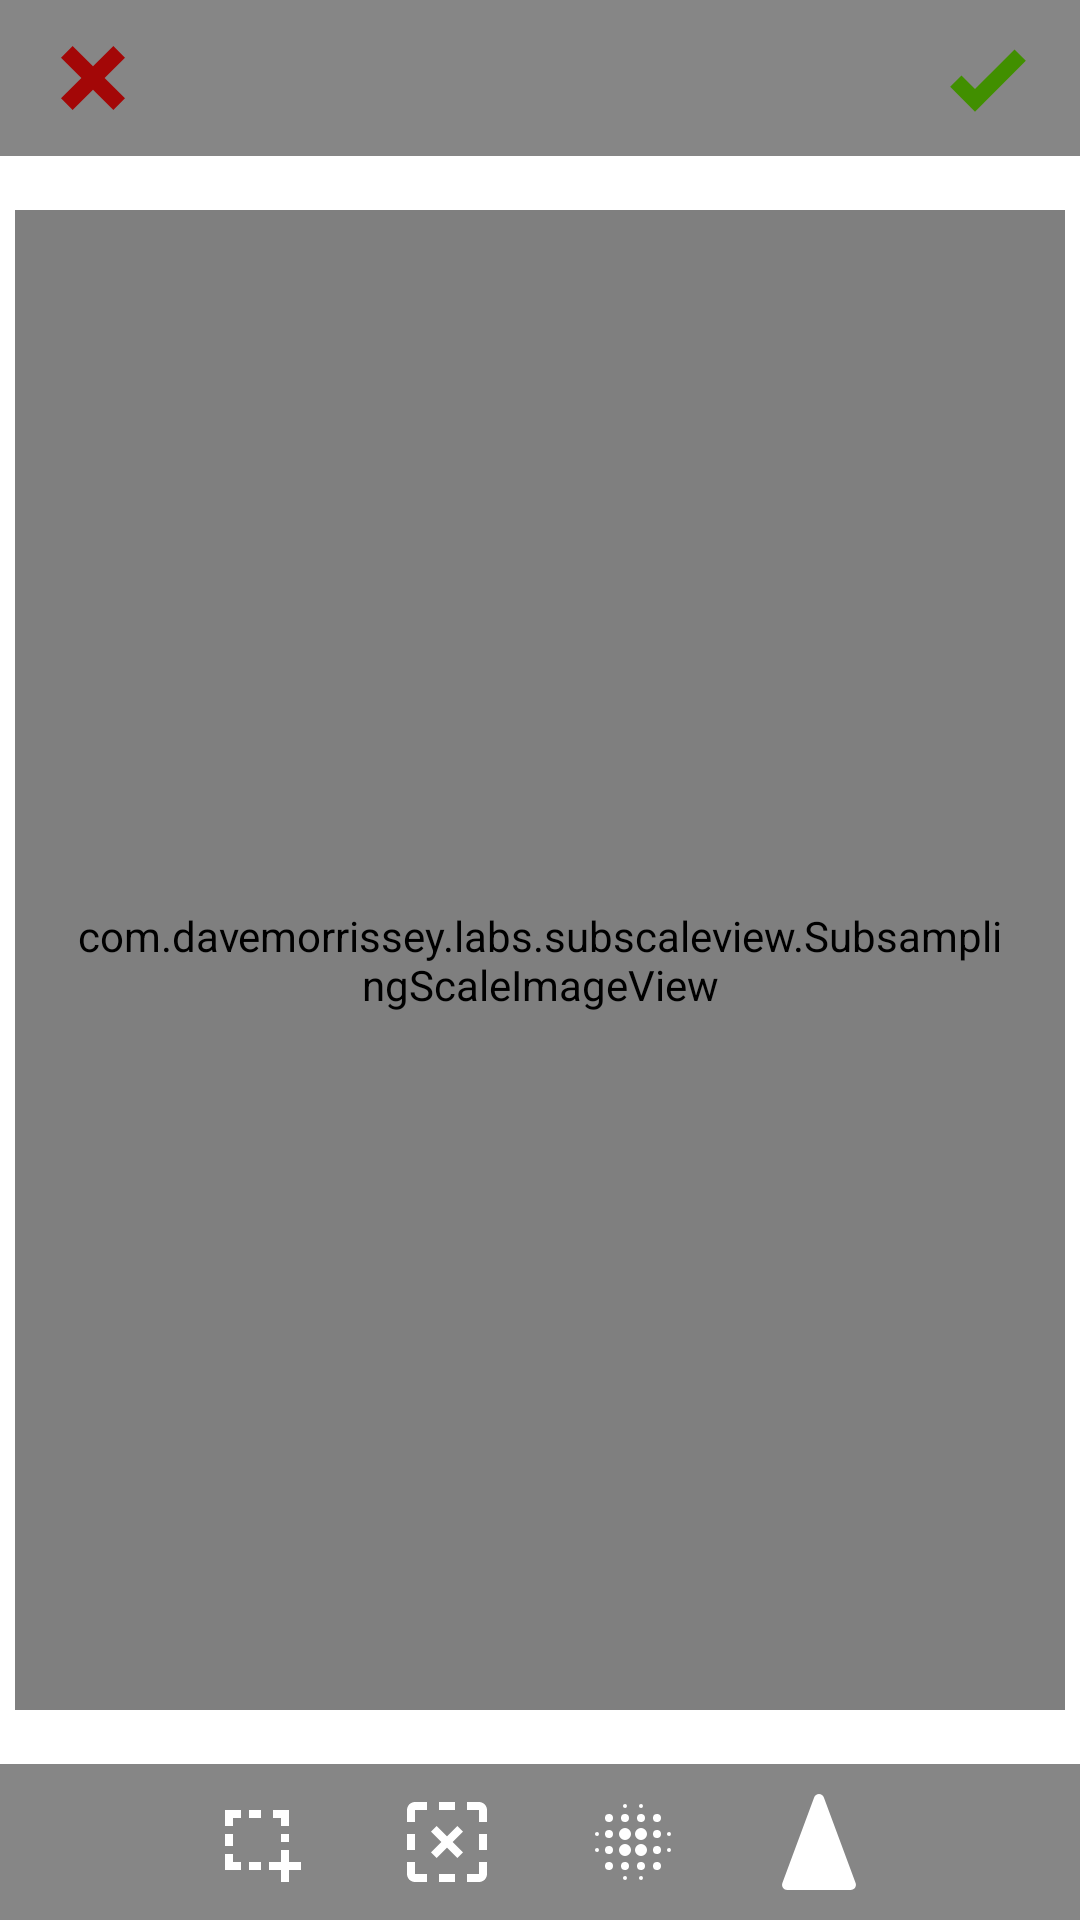

Here is an Android app screen rendered from its layout file. Give the layout XML and the strings, colors and styles it references.
<!-- AndroidManifest.xml: application theme Theme.DoAnTest -->
<!-- res/layout/dialog_bokeh.xml -->
<?xml version="1.0" encoding="utf-8"?>
<RelativeLayout xmlns:android="http://schemas.android.com/apk/res/android"
    xmlns:app="http://schemas.android.com/apk/res-auto"
    android:layout_width="match_parent"
    android:layout_height="match_parent"
    >

    <com.davemorrissey.labs.subscaleview.SubsamplingScaleImageView
        android:id="@+id/imgview"
        android:layout_width="350dp"
        android:layout_height="500dp"
        android:layout_centerInParent="true"
        android:padding="20dp" />

    <RelativeLayout
        android:layout_width="match_parent"
        android:layout_height="wrap_content"
        android:layout_alignParentTop="true"
        android:background="#A3434343">

        <ImageButton
            android:id="@+id/btnCancel"
            android:layout_width="wrap_content"
            android:layout_height="wrap_content"
            android:layout_alignParentLeft="true"
            android:background="@drawable/shape_button_bottom"
            app:srcCompat="@drawable/close_thick_32"
            app:tint="@color/red" />
        <LinearLayout
            android:layout_width="wrap_content"
            android:layout_height="wrap_content"
            android:layout_centerHorizontal="true"
            android:orientation="horizontal">

            <ImageButton
                android:id="@+id/btnUndo"
                android:layout_width="wrap_content"
                android:layout_height="wrap_content"
                android:background="@drawable/shape_button_bottom"
                app:srcCompat="@drawable/ic_undo_24"
                app:tint="@color/white" />

            <ImageButton
                android:id="@+id/btnRedo"
                android:layout_width="wrap_content"
                android:layout_height="wrap_content"
                android:background="@drawable/shape_button_bottom"
                app:srcCompat="@drawable/ic_redo_24"
                app:tint="@color/white" />
        </LinearLayout>

        <ImageButton
            android:id="@+id/btnDone"
            android:layout_width="wrap_content"
            android:layout_height="wrap_content"
            android:layout_alignParentRight="true"
            android:background="@drawable/shape_button_bottom"
            app:srcCompat="@drawable/check_bold_32"
            app:tint="@color/green" />

    </RelativeLayout>
    <LinearLayout
        android:layout_width="match_parent"
        android:layout_height="wrap_content"
        android:orientation="vertical"
        android:layout_alignParentBottom="true">

        <LinearLayout
            android:id="@+id/actionView"
            android:layout_width="match_parent"
            android:layout_height="wrap_content"
            android:orientation="vertical"
            android:visibility="gone">
            <TextView
                android:layout_width="wrap_content"
                android:layout_height="wrap_content"
                android:paddingLeft="35dp"
                android:text="@string/blur_level"
                android:textSize="20sp"/>
            <LinearLayout
                android:layout_width="match_parent"
                android:layout_height="wrap_content"
                android:gravity="center"
                android:orientation="horizontal">
                <SeekBar
                    android:id="@+id/matrixSize"
                    android:layout_width="250dp"
                    android:layout_height="wrap_content"
                    android:max="20"
                    android:min="1"
                    android:progress="5"
                    android:maxHeight="10dp"
                    android:thumb="@drawable/ic_circle_24"
                    android:thumbTint="#452A2A"
                    android:progressDrawable="@drawable/seekbar"
                    />

                <TextView
                    android:id="@+id/tvMatrixSize"
                    android:layout_width="30dp"
                    android:textSize="14sp"
                    android:layout_height="wrap_content"
                    android:textAlignment="center"
                    android:text="3" />

                <Button
                    android:id="@+id/btnActionDone"
                    android:layout_width="wrap_content"
                    android:layout_height="wrap_content"
                    android:text="@string/done" />
            </LinearLayout>

        </LinearLayout>
        <LinearLayout
            android:id="@+id/controlview"
            android:layout_width="match_parent"
            android:layout_height="wrap_content"
            android:orientation="vertical"
            android:visibility="gone"
            >
            <TextView
                android:layout_width="wrap_content"
                android:layout_height="wrap_content"
                android:layout_marginLeft="20dp"
                android:textSize="16sp"
                android:text="@string/size"/>
            <LinearLayout
                android:layout_width="match_parent"
                android:layout_height="wrap_content"
                android:gravity="center"
                android:orientation="horizontal">
                <SeekBar
                    android:id="@+id/seekbarSize"
                    android:layout_width="300dp"
                    android:layout_height="wrap_content"
                    android:max="50"
                    android:min="1"
                    android:progress="5"
                    android:maxHeight="10dp"
                    android:thumb="@drawable/ic_circle_24"
                    android:thumbTint="#452A2A"
                    android:progressDrawable="@drawable/seekbar"/>
                <TextView
                    android:id="@+id/tvValue"
                    android:layout_width="50dp"
                    android:layout_height="wrap_content"
                    android:textSize="14sp"
                    android:text="5"
                    android:textAlignment="center"
                    />
            </LinearLayout>
        </LinearLayout>

        <LinearLayout
            android:layout_width="match_parent"
            android:layout_height="wrap_content"
            android:orientation="horizontal"
            android:background="#A3434343"
            android:gravity="center">
            <ImageButton
                android:id="@+id/btnSelect"
                android:layout_width="wrap_content"
                android:layout_height="wrap_content"
                android:background="@drawable/shape_button_bottom"
                app:srcCompat="@drawable/selection_drag_32"
                app:tint="@color/white" />
            <ImageButton
                android:id="@+id/btnRemoveSelect"
                android:layout_width="wrap_content"
                android:layout_height="wrap_content"
                android:background="@drawable/shape_button_bottom"
                app:srcCompat="@drawable/selection_remove_32"
                app:tint="@color/white" />

            <ImageButton
                android:id="@+id/btnAction"
                android:layout_width="wrap_content"
                android:layout_height="wrap_content"
                android:background="@drawable/shape_button_bottom"
                app:srcCompat="@drawable/blur_32"
                app:tint="@color/white" />

            <ImageButton
                android:id="@+id/btnSharpen"
                android:layout_width="wrap_content"
                android:layout_height="wrap_content"
                app:srcCompat="@drawable/ic_sharpen"
                android:background="@drawable/shape_button_bottom"
                app:tint="@color/white"/>
        </LinearLayout>
    </LinearLayout>

</RelativeLayout>
<!-- resources referenced by this layout -->
<resources>
  <color name="green">#418F00</color>
  <color name="red">#A30707</color>
  <color name="white">#FFFFFFFF</color>
  <!-- drawable check_bold_32 (drawable) -->
  <vector xmlns:android="http://schemas.android.com/apk/res/android"
      android:height="32dp"
      android:width="32dp"
      android:viewportWidth="24"
      android:viewportHeight="24">
      <path android:fillColor="#000" android:pathData="M9,20.42L2.79,14.21L5.62,11.38L9,14.77L18.88,4.88L21.71,7.71L9,20.42Z" />
  </vector>
  <!-- drawable close_thick_32 (drawable) -->
  <vector xmlns:android="http://schemas.android.com/apk/res/android"
      android:height="32dp"
      android:width="32dp
  "
      android:viewportWidth="24"
      android:viewportHeight="24">
      <path android:fillColor="#000" android:pathData="M20 6.91L17.09 4L12 9.09L6.91 4L4 6.91L9.09 12L4 17.09L6.91 20L12 14.91L17.09 20L20 17.09L14.91 12L20 6.91Z" />
  </vector>
  <!-- drawable ic_sharpen (drawable) -->
  <vector android:height="32dp" android:viewportHeight="277.5"
      android:viewportWidth="277.5" android:width="32dp" xmlns:android="http://schemas.android.com/apk/res/android">
      <path android:fillColor="#FF000000" android:pathData="M245.52,262.5c0,8.28 -6.72,15 -15,15c-0,0 -0.01,0 -0.02,0H46.98c-4.91,0 -9.51,-2.4 -12.31,-6.43c-2.8,-4.03 -3.46,-9.18 -1.75,-13.78l91.76,-247.5C126.86,3.9 132.47,0 138.74,0s11.88,3.9 14.06,9.78l91.48,246.74C245.08,258.35 245.52,260.38 245.52,262.5z"/>
  </vector>
  <!-- drawable seekbar (drawable) -->
  <?xml version="1.0" encoding="utf-8"?>
  <layer-list xmlns:android="http://schemas.android.com/apk/res/android">
      <item android:id="@android:id/background">
          <shape android:shape="rectangle">
              <corners android:radius="10dp" />
              <stroke android:color="@color/white"
                  android:width="1dp"/>
              <solid android:color="#CFCFCF"/>
          </shape>
      </item>
  </layer-list>
  <!-- drawable selection_drag_32 (drawable) -->
  <vector xmlns:android="http://schemas.android.com/apk/res/android"
      android:height="32dp"
      android:width="32dp"
      android:viewportWidth="24"
      android:viewportHeight="24">
      <path android:fillColor="#000" android:pathData="M14,17H17V14H19V17H22V19H19V22H17V19H14V17M12,17V19H9V17H12M7,17V19H3V15H5V17H7M3,13V10H5V13H3M3,8V4H7V6H5V8H3M9,4H12V6H9V4M15,4H19V8H17V6H15V4M19,10V12H17V10H19Z" />
  </vector>
  <!-- drawable shape_button_bottom (drawable) -->
  <?xml version="1.0" encoding="utf-8"?>
  <shape xmlns:android="http://schemas.android.com/apk/res/android">
  
  
  
      <padding android:bottom="10dp"
          android:left="15dp"
          android:right="15dp"
          android:top="10dp"/>
  </shape>
  <string name="blur_level">Blur level</string>
  <string name="done">Done</string>
  <string name="size">Size</string>
  <style name="Theme.DoAnTest" parent="Theme.MaterialComponents.DayNight.DarkActionBar">
          
          <item name="colorPrimary">@color/purple_500</item>
          <item name="colorPrimaryVariant">@color/purple_700</item>
          <item name="colorOnPrimary">@color/white</item>
          
          <item name="colorSecondary">@color/teal_200</item>
          <item name="colorSecondaryVariant">@color/teal_700</item>
          <item name="colorOnSecondary">@color/black</item>
          
          <item name="android:statusBarColor" tools:targetApi="l">?attr/colorPrimaryVariant</item>
          
      </style>
  <color name="purple_500">#FF6200EE</color>
  <color name="purple_700">#251F35</color>
  <color name="teal_200">#FF03DAC5</color>
  <color name="teal_700">#FF018786</color>
  <color name="black">#FF000000</color>
</resources>
